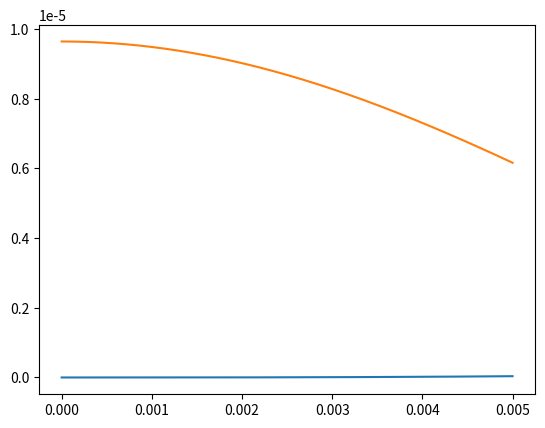

Reproduce this figure in Python.
import numpy as np
from scipy import optimize
import matplotlib.pyplot as plt

c=299792458 # m/s
G=197.327*6.67259*(10**-45) # not checked
MSOLAR=1.1157467*(10**60) #Mev - Energy
MNEUTRON = 938.926 # Mev
HBARC = 197.327 # MevFm

rhoS=[((3.7*10**17)*10**(-45)*(3*10**8)**2)/(1.6*10**(-13))] #MeVFm-3 - Energy desnity from Kgm-3
#do we want rhos in kg and then another array where rhos are in energy density using this converstion?
rHat = [[0]]
rhoHat = [[1]]
mHat = [[0]]
pHat = []
rZero=[]
mZero=[]

def f(n):
    return (rhoS[0] - 236*n**(2.54) - n*MNEUTRON)

root = optimize.newton(f,50)

print(root/rhoS[0])

def PressureToDensity(Pressure):
    #P = 363.44 * n**2.54
    n = (Pressure/363.44)**(1/2.54)
    density = 236*(n**2.54) +n*MNEUTRON
    return density

def DensityToPressure(n):
    P = 363.44 * n**2.54
    return P

def CentralPressure(rho):#this matches the units required
    PressureCentral= ((HBARC**2)*(3*pow(np.pi,2))**(2/3)*pow(rho,(5/3))*pow(rhoS[0],2/3))/(5*(MNEUTRON)**(8/3)) #changed
    return PressureCentral
print(CentralPressure(rhoS[0]))
print(rhoS[0])
# deriv equations for rk4

def Pderiv(phat,rhat,densityHat,mhat):
    if(rhat==0.):
        return 0
    else:
        return (-mhat*densityHat/(rhat**2))

def mderiv(mHat,rHat,densityHat,b):
    return ((rHat**2)*densityHat)

#rk4 to give new mass and then pressure.
#rk4 takes y, the diferential and the x value, and aproximates the next point according the the diferential equation, it will spit out y1 and x1 from y0 and x0.
def rk4(y,dy,x,h,rhos,mHat):
    k1=dy(y,x,rhos,mHat)
    k2=dy(y+h/2*k1,x+h/2,rhos,mHat)
    k3=dy(y+h/2*k2,x+h/2,rhos,mHat)
    k4=dy(y+h*k3,x+h,rhos,mHat)
    y=y+h*(k1+2*k2+2*k3+k4)/6
    x=x+h
    return (x,y)

def initConstants(rhoS):
    check=[]
    for rhos in rhoS:
        rZero.append((10**-19)*(1/(np.sqrt(rhos*G*4*np.pi)))) #with conversion factor for 10km
        mZero.append((4*np.pi*rhos)/(((rhos*G*4*np.pi)**(3/2))*MSOLAR))#with convertion to terms of solar masses.
        check.append((G*4*np.pi*rhos)/(((rhos*G*4*np.pi)**(3/2)))/(1/(np.sqrt(rhos*G*4*np.pi)))) #check according to chapter should be 1.
        pHat.append([DensityToPressure(root/rhoS[0])])
    return rZero,mZero,check

print(initConstants(rhoS))

h=0.000001
for j in range(0,len(rhoS)):
    print("FOR DENSITY CENTRAL %f"%(rhoHat[j][0]))
    for i in range(1,5000):
        print("Mass:    \t%2.6e"%(mHat[j][i-1]/mZero[j]))
        print("Pressure:\t%2.6e"%(pHat[j][i-1]))
        print("New Density:\t%f"%(PressureToDensity(pHat[j][i-1])))
        (ri,mi)=rk4(mHat[j][i-1], mderiv , rHat[j][i-1], h, rhoHat[j][i-1],mHat[j][i-1])
        rHat[j].append(ri)
        mHat[j].append(mi)
        (ri,Pi)=rk4(pHat[j][i-1], Pderiv , rHat[j][i-1], h , rhoHat[j][i-1],mHat[j][i-1])
        pHat[j].append(Pi)
        if(Pi<=0):
            break
        rhoHat[j].append(PressureToDensity(Pi))
        print(mHat[j][i-1]*mZero[j])
        
fig1=plt.plot(rHat[j],mHat[j])
fig2=plt.plot(rHat[j],pHat[j])
plt.show()
3
